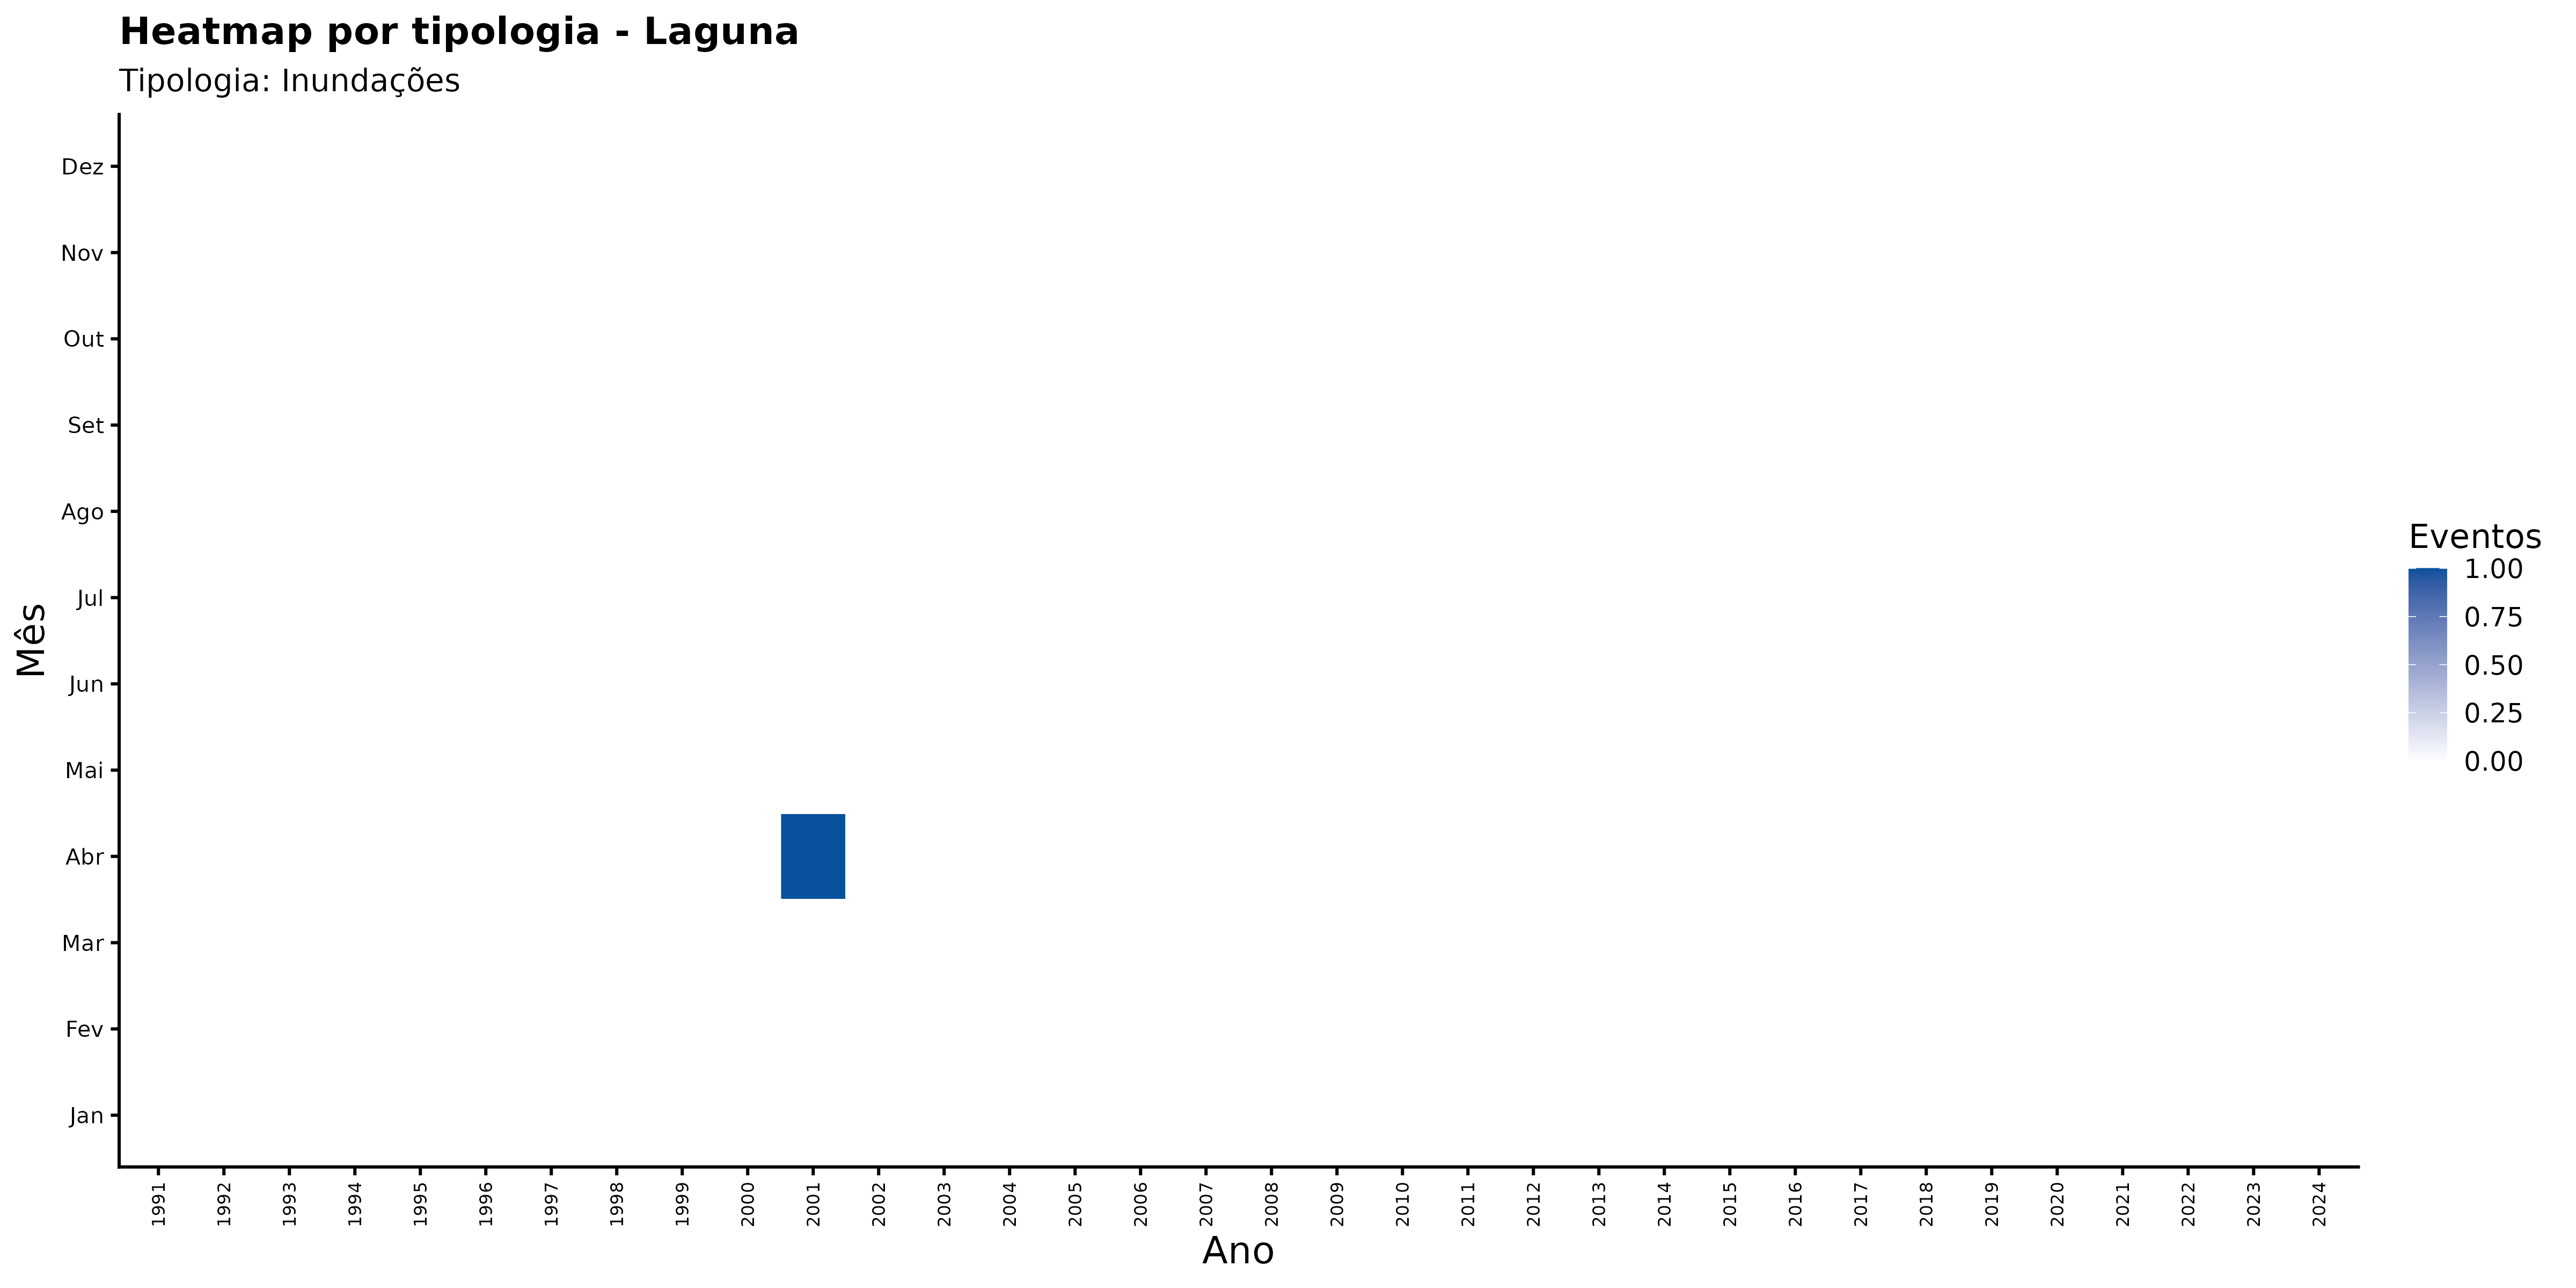

Source data for this figure (header and first rows):
ano, mes_nome, nome_municipio, categoria_evento, n_eventos
1991, Abr, Laguna, Inundações, 0
1991, Ago, Laguna, Inundações, 0
1991, Dez, Laguna, Inundações, 0
1991, Fev, Laguna, Inundações, 0
1991, Jan, Laguna, Inundações, 0
1991, Jul, Laguna, Inundações, 0
1991, Jun, Laguna, Inundações, 0
1991, Mai, Laguna, Inundações, 0
1991, Mar, Laguna, Inundações, 0
1991, Nov, Laguna, Inundações, 0
1991, Out, Laguna, Inundações, 0
1991, Set, Laguna, Inundações, 0
1992, Abr, Laguna, Inundações, 0
1992, Ago, Laguna, Inundações, 0
1992, Dez, Laguna, Inundações, 0
1992, Fev, Laguna, Inundações, 0
1992, Jan, Laguna, Inundações, 0
1992, Jul, Laguna, Inundações, 0
1992, Jun, Laguna, Inundações, 0
1992, Mai, Laguna, Inundações, 0
1992, Mar, Laguna, Inundações, 0
1992, Nov, Laguna, Inundações, 0
1992, Out, Laguna, Inundações, 0
1992, Set, Laguna, Inundações, 0
1993, Abr, Laguna, Inundações, 0
1993, Ago, Laguna, Inundações, 0
1993, Dez, Laguna, Inundações, 0
1993, Fev, Laguna, Inundações, 0
1993, Jan, Laguna, Inundações, 0
1993, Jul, Laguna, Inundações, 0
1993, Jun, Laguna, Inundações, 0
1993, Mai, Laguna, Inundações, 0
1993, Mar, Laguna, Inundações, 0
1993, Nov, Laguna, Inundações, 0
1993, Out, Laguna, Inundações, 0
1993, Set, Laguna, Inundações, 0
1994, Abr, Laguna, Inundações, 0
1994, Ago, Laguna, Inundações, 0
1994, Dez, Laguna, Inundações, 0
1994, Fev, Laguna, Inundações, 0
1994, Jan, Laguna, Inundações, 0
1994, Jul, Laguna, Inundações, 0
1994, Jun, Laguna, Inundações, 0
1994, Mai, Laguna, Inundações, 0
1994, Mar, Laguna, Inundações, 0
1994, Nov, Laguna, Inundações, 0
1994, Out, Laguna, Inundações, 0
1994, Set, Laguna, Inundações, 0
1995, Abr, Laguna, Inundações, 0
1995, Ago, Laguna, Inundações, 0
1995, Dez, Laguna, Inundações, 0
1995, Fev, Laguna, Inundações, 0
1995, Jan, Laguna, Inundações, 0
1995, Jul, Laguna, Inundações, 0
1995, Jun, Laguna, Inundações, 0
1995, Mai, Laguna, Inundações, 0
1995, Mar, Laguna, Inundações, 0
1995, Nov, Laguna, Inundações, 0
1995, Out, Laguna, Inundações, 0
1995, Set, Laguna, Inundações, 0
... 348 more rows
